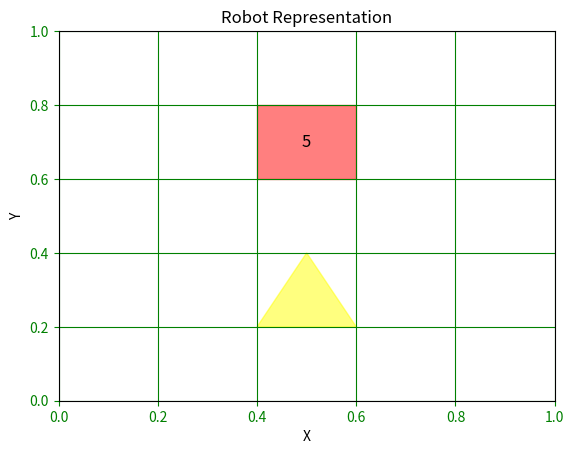

This chart was generated by the following Python code:
import numpy as np
import matplotlib.pyplot as plt
from matplotlib.patches import Rectangle, Polygon

# Subplot image creation
fig, ax = plt.subplots()

# Creating rectangle that represents object before robot
rectangle = Rectangle((0.4, 0.6), 0.2, 0.2, color='red', alpha=0.5)
ax.add_patch(rectangle)

center_x = 0.4 + 0.2 / 2
center_y = 0.6 + 0.2 / 2
ax.text(center_x, center_y, '5', ha='center', va='center', fontsize=12)

# Definition of verticles that represents robot
triangle_vertices = np.array([[0.5, 0.4], [0.6, 0.2], [0.4, 0.2]])

# creating of triangle
triangle = Polygon(triangle_vertices, closed=True, color='yellow', alpha=0.5)
ax.add_patch(triangle)

# Changes colors of numbers
ax.tick_params(axis = 'both' , colors = 'green')

# Set the color of the grid to blue
ax.grid(color = 'green')

#Setting range of axes for better visualistion 
ax.set_xlim(0, 1)
ax.set_ylim(0, 1)

# Iniciakisation of axes labels
ax.set_xlabel('X')
ax.set_ylabel('Y')

# Visualisation of graph
plt.title('Robot Representation')
plt.grid(True)
plt.show()
